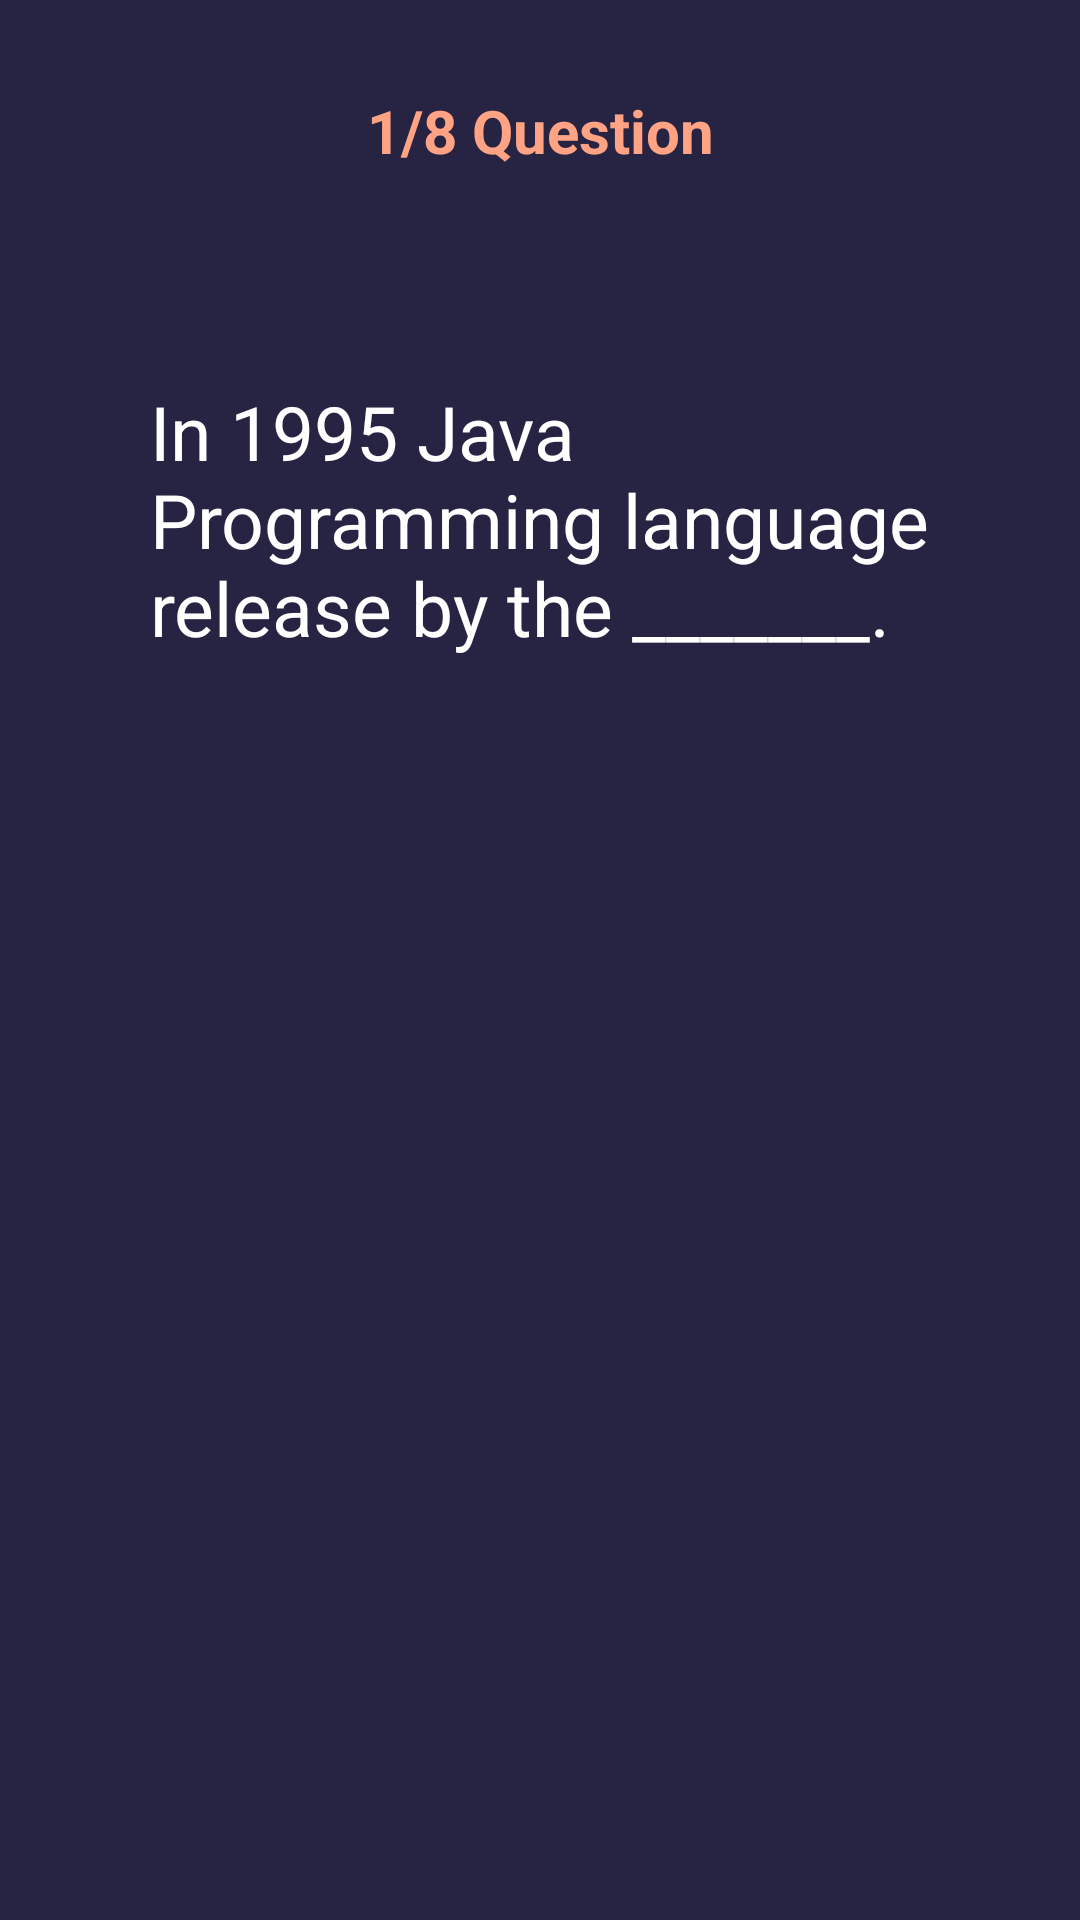

The Android layout XML behind this screen, and the referenced resources:
<!-- AndroidManifest.xml: application theme Theme.GoProg -->
<!-- res/layout/activity_quiz_lesson1.xml -->
<?xml version="1.0" encoding="utf-8"?>
<LinearLayout xmlns:android="http://schemas.android.com/apk/res/android"
    xmlns:app="http://schemas.android.com/apk/res-auto"
    xmlns:tools="http://schemas.android.com/tools"
    android:layout_width="match_parent"
    android:layout_height="match_parent"
    android:orientation="vertical"
    android:background="#272343"
    tools:context=".QuizLesson1">


        <TextView
            android:layout_width="match_parent"
            android:layout_height="wrap_content"
            android:id="@+id/QuestionNumber"
            android:text="@string/question_number"
            android:layout_marginTop="30dp"
            android:textColor="#ffa384"
            android:textStyle="bold"
            android:textAlignment="center"
            android:textSize="20sp"
            >

        </TextView>

        <LinearLayout
            android:layout_width="match_parent"
            android:layout_height="wrap_content"
            android:orientation="horizontal"
            >

            <TextView
                android:layout_width="wrap_content"
                android:layout_height="wrap_content"
                android:text="@string/selctedoption"
                android:visibility="gone"
                android:id="@+id/selectoption"
                android:textAlignment="center"
                android:textColor="#ffffff">

            </TextView>

            <TextView
                android:layout_width="wrap_content"
                android:layout_height="wrap_content"
                android:id="@+id/CorrectAnswer"
                android:textColor="#ffffff"
                android:visibility="gone"
                android:textAlignment="center"
                android:text="@string/correctanswer"
                >

            </TextView>

        </LinearLayout>


        <LinearLayout
            android:layout_width="match_parent"
            android:layout_height="120dp"
            android:paddingLeft="50dp"
            android:paddingRight="50dp"
            android:layout_marginBottom="60dp"
            android:layout_marginTop="70dp"
            android:gravity="center">


            <TextView
                android:layout_width="match_parent"
                android:layout_height="match_parent"
                android:textColor="#ffffff"
                android:id="@+id/question"
                android:text="@string/question_1"
                android:textSize="25sp">

            </TextView>


        </LinearLayout>

        <LinearLayout
            android:layout_width="match_parent"
            android:layout_height="wrap_content"
            android:id="@+id/FirstTwoOption"
            android:layout_gravity="center"
            android:paddingLeft="50dp"
            android:paddingRight="50dp"
            android:orientation="vertical">


            <TextView
                android:layout_width="match_parent"
                android:layout_height="60dp"
                android:id="@+id/optionA"
                android:text="@string/question1_A"
                android:background="@drawable/optiondesign"
                android:textColor="#272343"
                android:textAlignment="center"
                android:paddingTop="5dp"
                >

            </TextView>
            <TextView
                android:layout_width="match_parent"
                android:layout_height="60dp"
                android:id="@+id/optionB"
                android:text="@string/question1_B"
                android:background="@drawable/optiondesign"
                android:layout_marginTop="10dp"
                android:textColor="#272343"
                android:textAlignment="center"
                android:paddingTop="5dp"
                >

            </TextView>




        </LinearLayout>


        <LinearLayout
            android:layout_width="match_parent"
            android:layout_height="wrap_content"
            android:id="@+id/RemainingTwoOption"
            android:layout_gravity="center"
            android:paddingLeft="50dp"
            android:paddingRight="50dp"
            android:layout_marginBottom="30dp"
            android:orientation="vertical">


            <TextView
                android:layout_width="match_parent"
                android:layout_height="60dp"
                android:id="@+id/optionC"
                android:text="@string/question1_C"
                android:background="@drawable/optiondesign"
                android:layout_marginTop="10dp"
                android:textColor="#272343"
                android:textAlignment="center"
                android:paddingTop="5dp"
                >

            </TextView>
            <TextView
                android:layout_width="match_parent"
                android:layout_height="60dp"
                android:id="@+id/optionD"
                android:text="@string/question1_D"
                android:background="@drawable/optiondesign"
                android:textColor="#272343"
                android:layout_marginTop="10dp"
                android:textAlignment="center"
                android:paddingTop="5dp"
                >

            </TextView>




        </LinearLayout>

        <LinearLayout
            android:layout_width="match_parent"
            android:layout_height="wrap_content"
            android:orientation="vertical"
            android:layout_marginTop="20dp">
            <TextView
                android:layout_width="wrap_content"
                android:layout_height="wrap_content"
                android:id="@+id/score"
                android:textStyle="bold"
                android:textColor="#ffffff"
                android:text="@string/score"
                android:layout_gravity="end"
                android:padding="10dp"/>


            <ProgressBar
                android:layout_width="fill_parent"
                android:layout_height="wrap_content"
                android:backgroundTint="#ffa384"
                android:layout_gravity="bottom"
                android:id="@+id/progress_bar"
                style="@android:style/Widget.ProgressBar.Horizontal"
                android:indeterminate="false">

            </ProgressBar>




        </LinearLayout>









    </LinearLayout>
<!-- resources referenced by this layout -->
<resources>
  <string name="correctanswer">CorrectAnswer</string>
  <string name="question1_A">Microsystem</string>
  <string name="question1_B">San Microsystem</string>
  <string name="question1_C">Java</string>
  <string name="question1_D">Sun Microsystem</string>
  <string name="question_1">In 1995 Java Programming language release by the  _______. </string>
  <string name="question_number">1/8 Question</string>
  <string name="score">Score 0/8</string>
  <string name="selctedoption">SelctedOption</string>
  <style name="Theme.GoProg" parent="Theme.AppCompat.Light.NoActionBar">
          
          <item name="colorPrimary">@color/purple_500</item>
          <item name="colorPrimaryVariant">@color/purple_700</item>
          <item name="colorOnPrimary">@color/white</item>
          
          <item name="colorSecondary">@color/teal_200</item>
          <item name="colorSecondaryVariant">@color/teal_700</item>
          <item name="colorOnSecondary">@color/black</item>
          
          <item name="android:statusBarColor" tools:targetApi="l">?attr/colorPrimaryVariant</item>
          
      </style>
  <!-- not gathered from this repository: default colours our renderer supplied (Android Studio template values) -->
  <color name="purple_500">#FF6200EE</color>
  <color name="purple_700">#FF3700B3</color>
  <color name="teal_200">#FF03DAC5</color>
  <color name="teal_700">#FF018786</color>
  <color name="black">#FF000000</color>
  <color name="white">#FFFFFFFF</color>
</resources>
